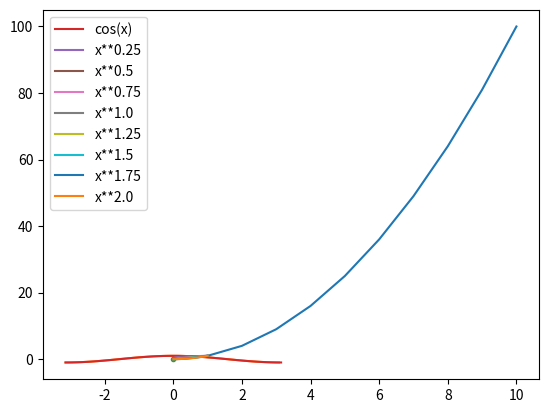

Generate this figure with matplotlib:
import numpy as np

l1 = np.linspace(0,1,6)
l2 = np.arange(0, 1, 0.2)
print(l1)
print(l2)

import matplotlib.pyplot as plt

x = [i for i in range(0,11)]
y = [i**2 for i in x]
print(plt.plot(x,y))

import math
pi = math.pi
x = [-pi+2*pi/100*i for i in range(100)]
y = [math.cos(i) for i in x]
print(plt.plot(x,y, 0, '.'))

x = np.linspace(-pi, pi, 100)
print(plt.plot(x,np.cos(x), label = "cos(x)"))
plt.legend()
plt.show()

x = np.linspace(0,1,51)
for i in np.linspace(0.25,2,8):
    plt.plot(x, x**i, label = "x**"+str(i))
plt.legend()
plt.show()